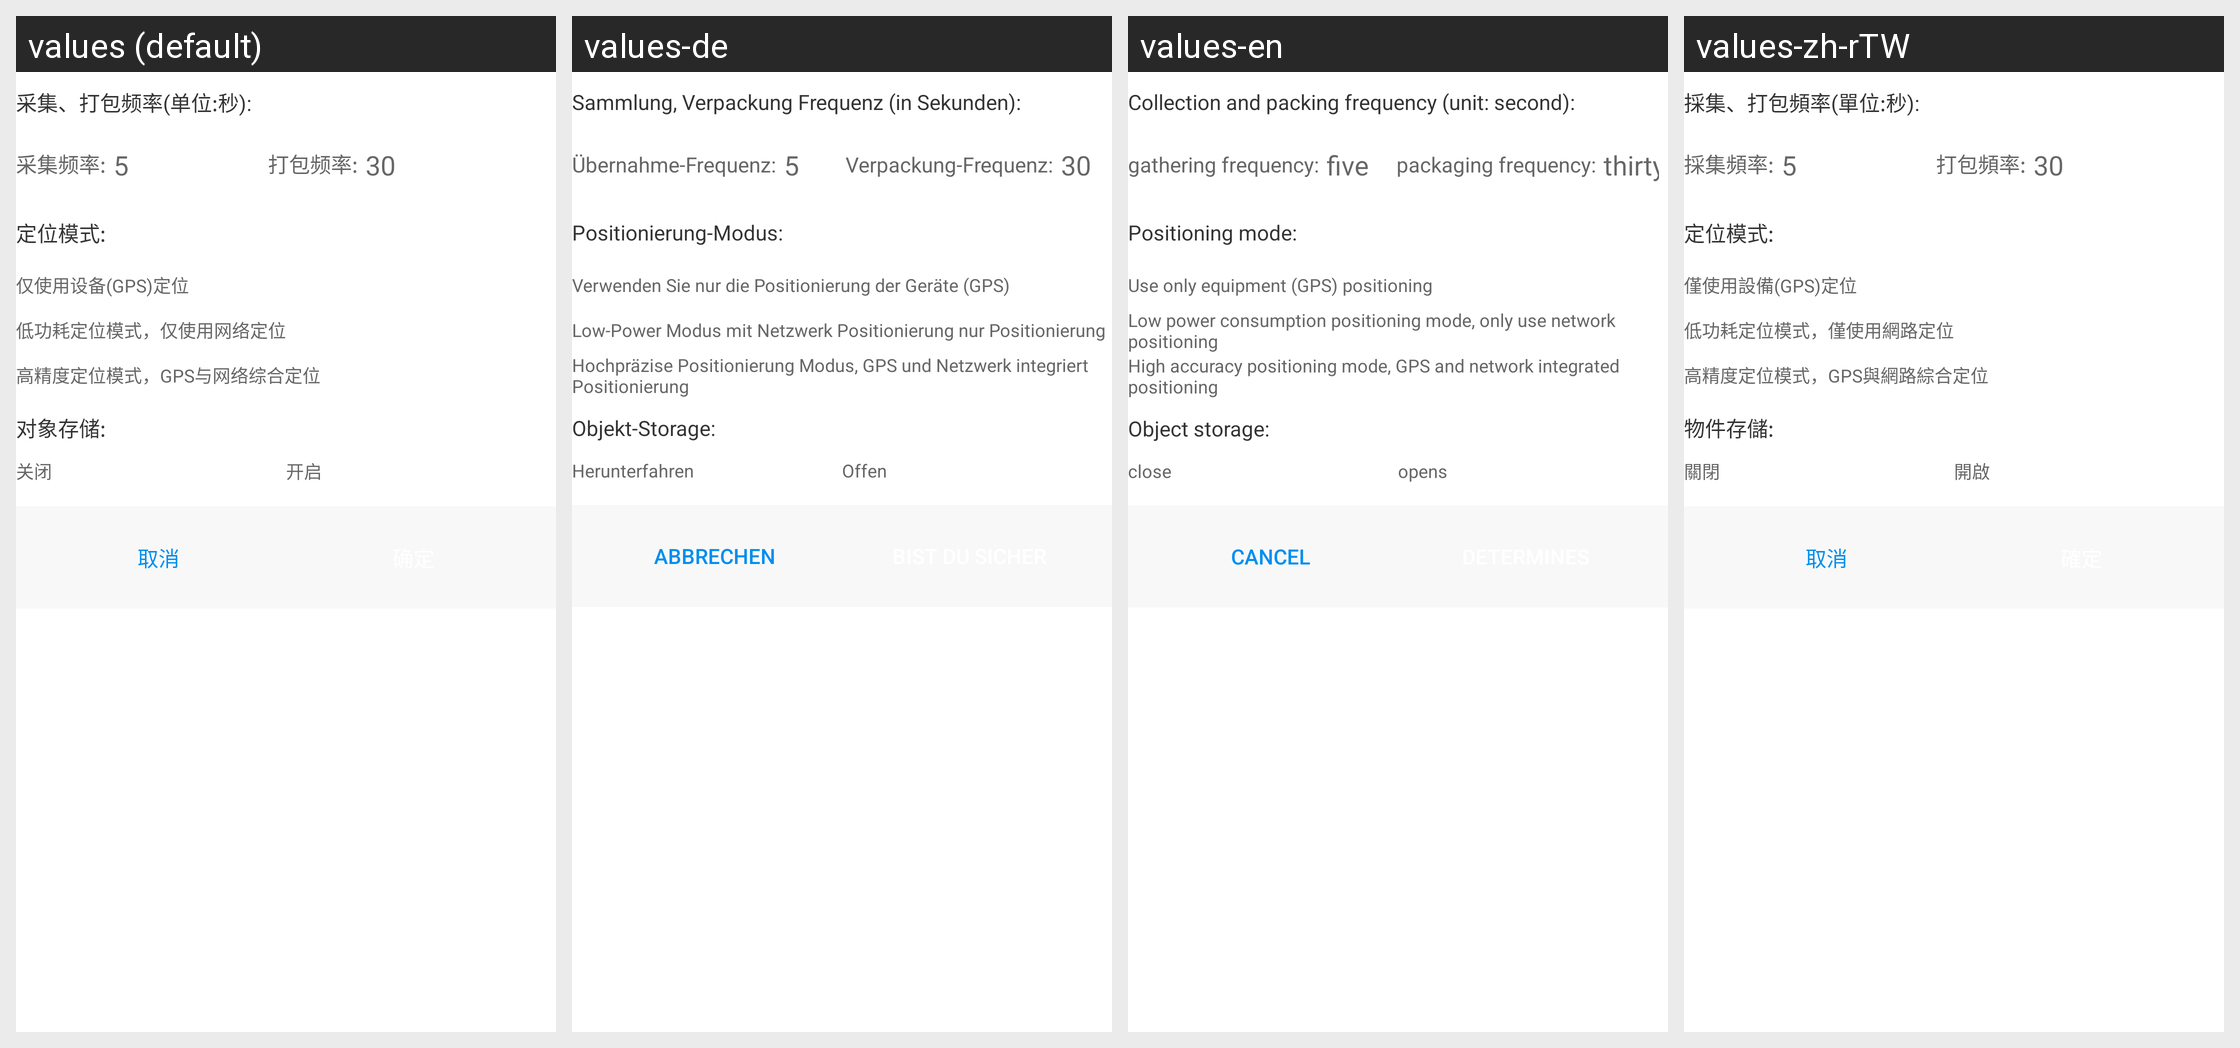

Locale-by-locale string values for the Android screen shown in this grid:
Android screen res/layout/activity_tracing_options.xml rendered under 4 locales, left to right: values (default), values-de, values-en, values-zh-rTW. Device: Nexus 5 (rendered at 1080×1920; each locale shown at half size, 540×960, under a caption strip naming it); theme AppBaseTheme.
Other locales in the repository, not shown: values-fr, values-ja-rJP, values-ko.
Strings drawn on this screen, with the default value and each locale's value (text and hints the layout hard-codes, and strings that could not be matched under every locale, appear in the picture but are not listed):

tracing_option_interval
  values: 采集、打包频率(单位:秒):
  values-de: Sammlung, Verpackung Frequenz (in Sekunden):
  values-en: Collection and packing frequency (unit: second):
  values-zh-rTW: 採集、打包頻率(單位:秒):

gather_interval
  values: 采集频率:
  values-de: Übernahme-Frequenz:
  values-en: gathering frequency:
  values-zh-rTW: 採集頻率:

gather_interval_hint
  values: 5
  values-de: 5
  values-en: five
  values-zh-rTW: 5

pack_interval
  values: 打包频率:
  values-de: Verpackung-Frequenz:
  values-en: packaging frequency:
  values-zh-rTW: 打包頻率:

pack_interval_hint
  values: 30
  values-de: 30
  values-en: thirty
  values-zh-rTW: 30

tracing_option_location_mode
  values: 定位模式:
  values-de: Positionierung-Modus:
  values-en: Positioning mode:
  values-zh-rTW: 定位模式:

device_sensors
  values: 仅使用设备(GPS)定位
  values-de: Verwenden Sie nur die Positionierung der Geräte (GPS)
  values-en: Use only equipment (GPS) positioning
  values-zh-rTW: 僅使用設備(GPS)定位

battery_saving
  values: 低功耗定位模式，仅使用网络定位
  values-de: Low-Power Modus mit Netzwerk Positionierung nur Positionierung
  values-en: Low power consumption positioning mode, only use network positioning
  values-zh-rTW: 低功耗定位模式，僅使用網路定位

high_accuracy
  values: 高精度定位模式，GPS与网络综合定位
  values-de: Hochpräzise Positionierung Modus, GPS und Netzwerk integriert Positionierung
  values-en: High accuracy positioning mode, GPS and network integrated positioning
  values-zh-rTW: 高精度定位模式，GPS與網路綜合定位

tracing_option_object_save
  values: 对象存储:
  values-de: Objekt-Storage:
  values-en: Object storage:
  values-zh-rTW: 物件存儲:

close_bos
  values: 关闭
  values-de: Herunterfahren
  values-en: close
  values-zh-rTW: 關閉

open_bos
  values: 开启
  values-de: Offen
  values-en: opens
  values-zh-rTW: 開啟

all_cancel
  values: 取消
  values-de: Abbrechen
  values-en: cancel
  values-zh-rTW: 取消
